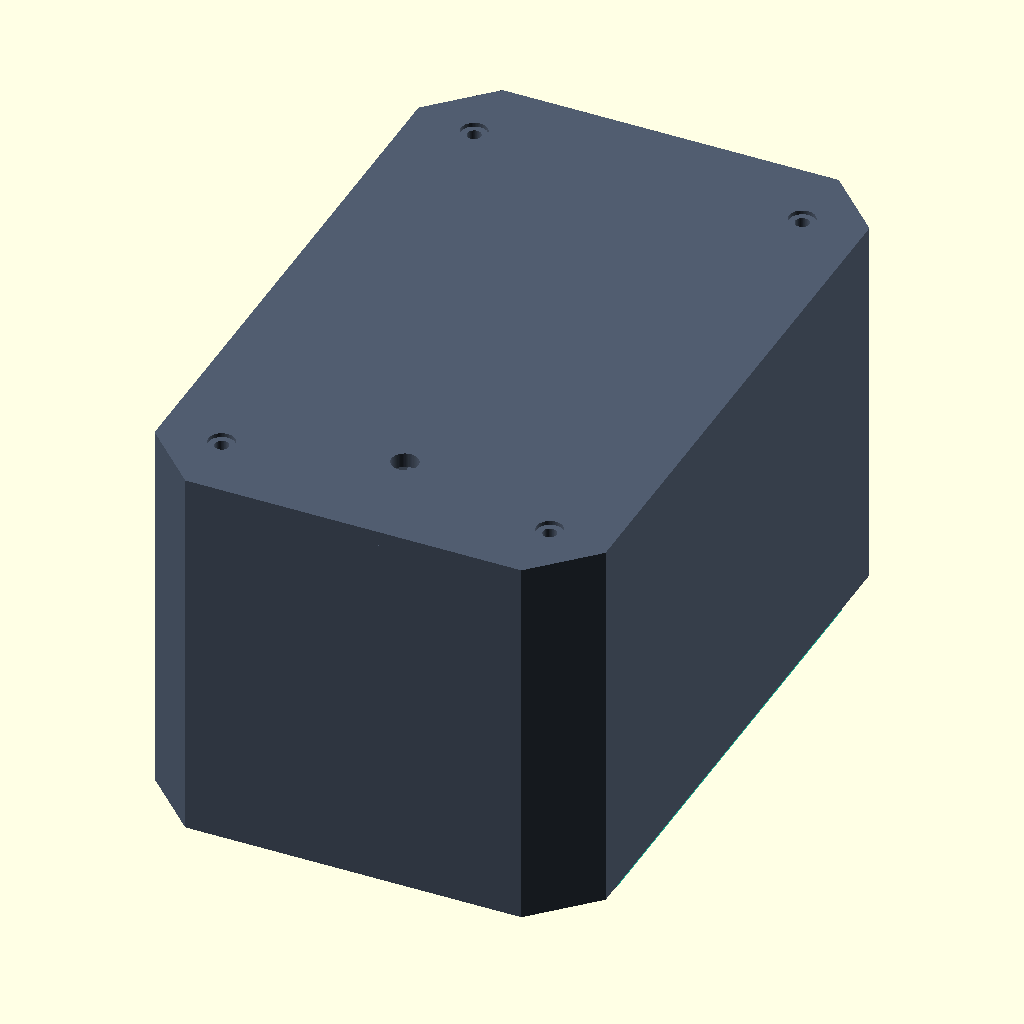
Cell 1 — every parameter at its default value.
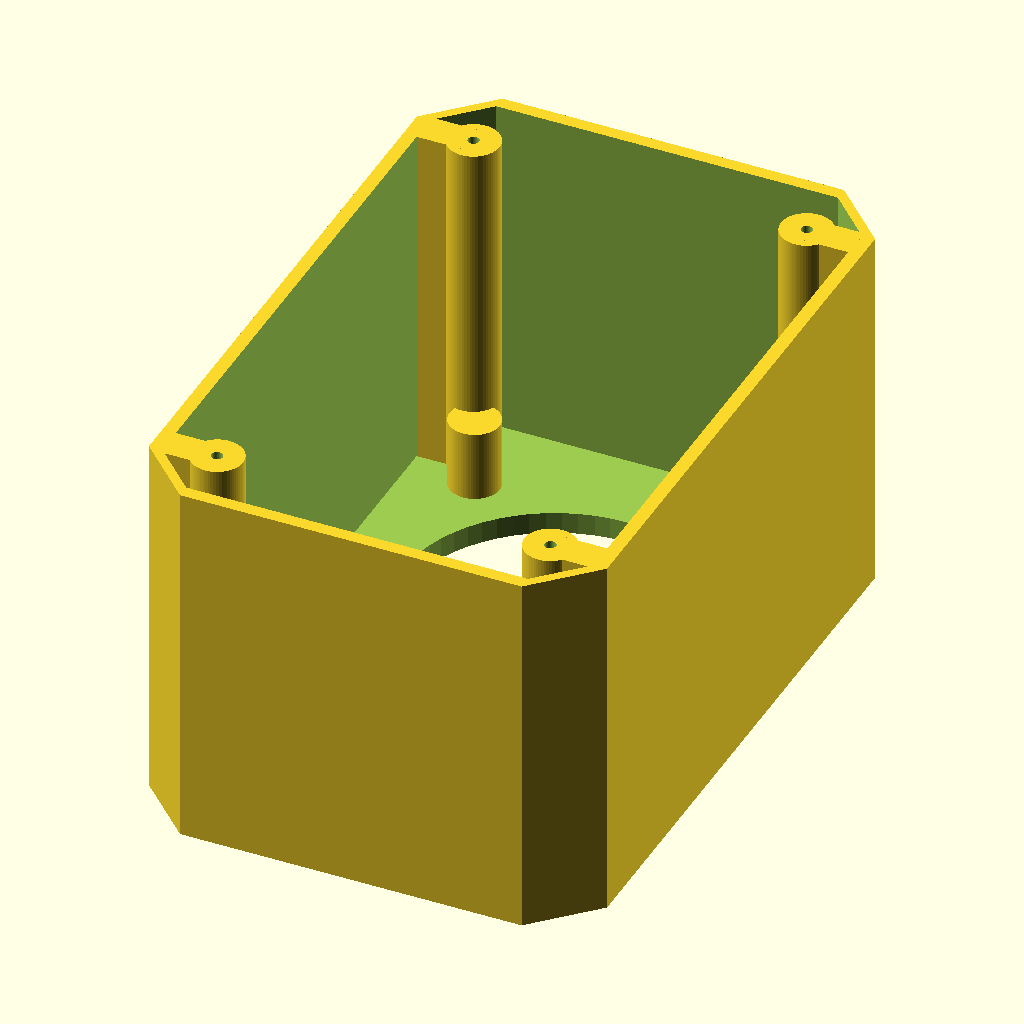
Cell 2: part = "shell" (everything else at default).
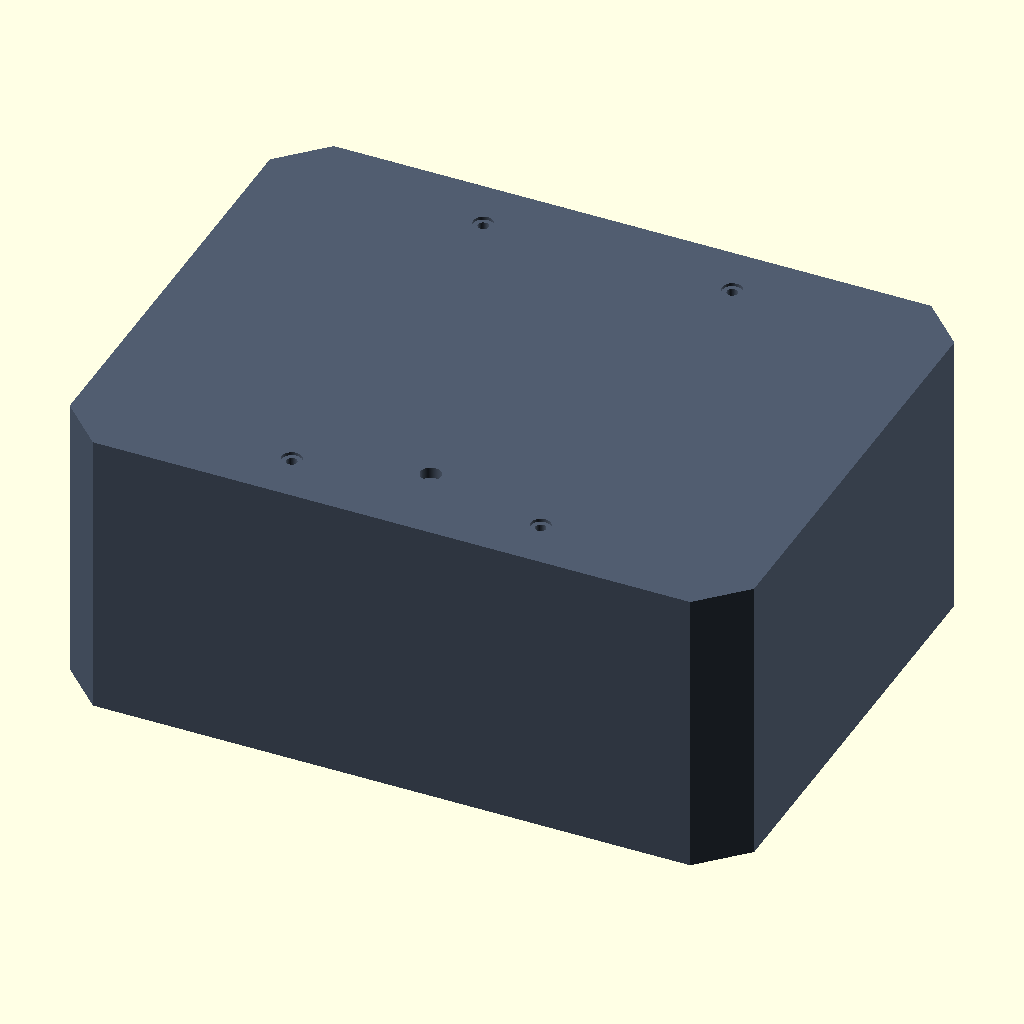
Cell 3: the same model with body_width = 220.
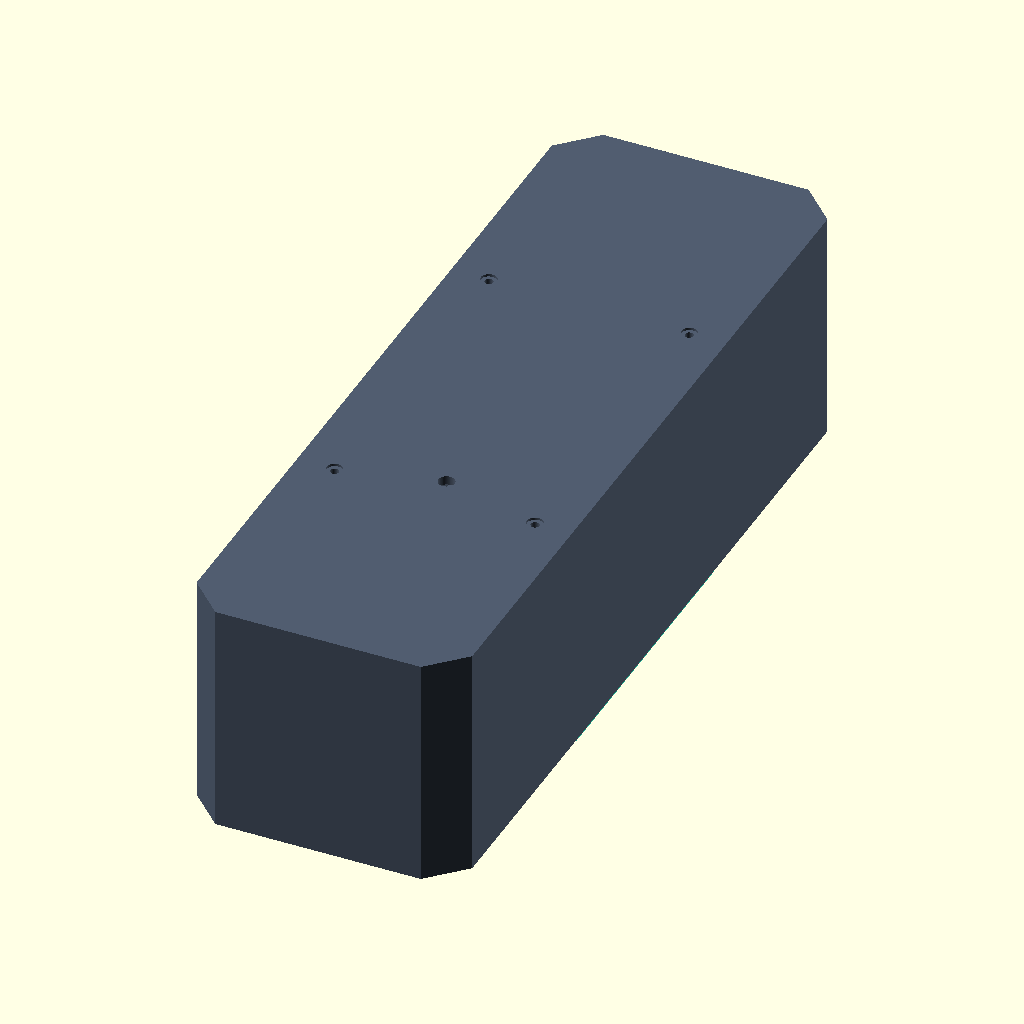
Cell 4: body_height = 332 (everything else at default).
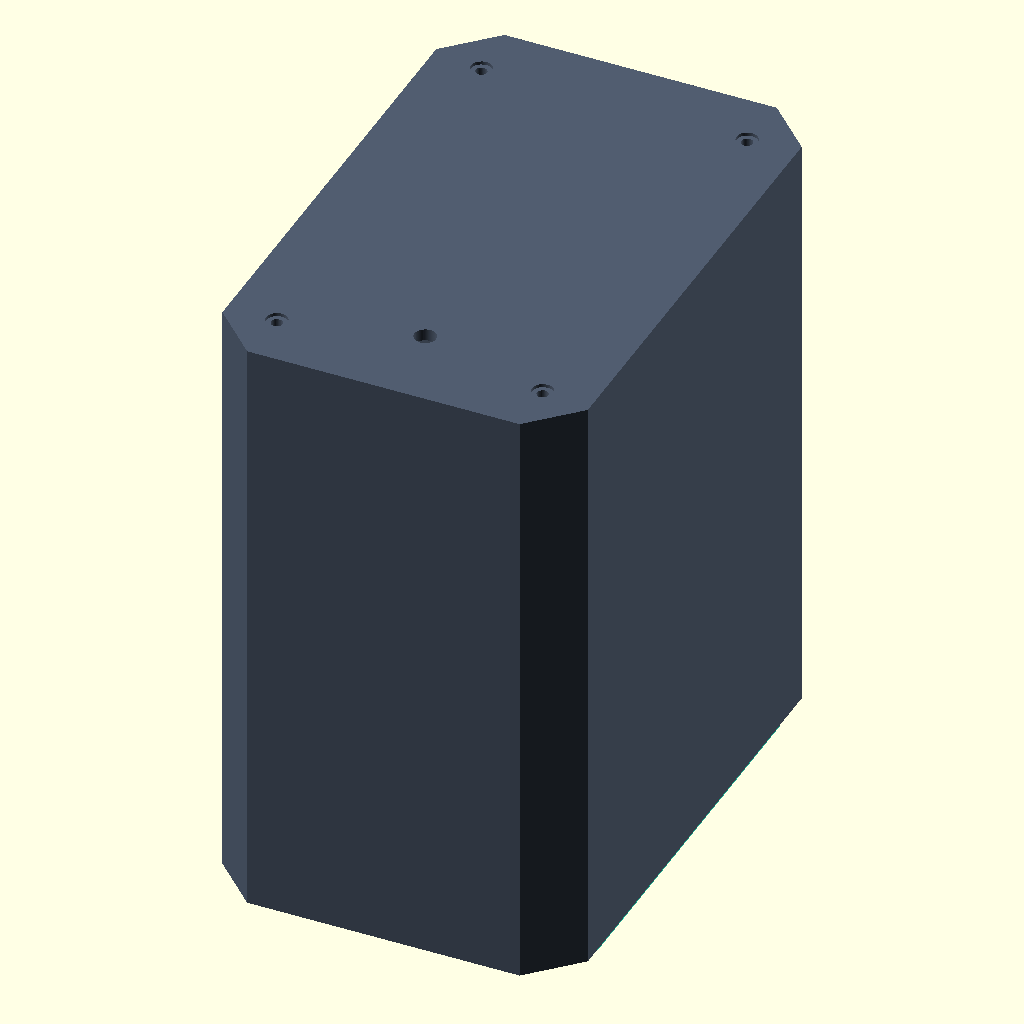
Cell 5: body_depth = 180 (everything else at default).
All cells are drawn from the same view direction (rotation 55°, 0°, 25°, orthographic, colour scheme Cornfield), but the view is re-fitted for each cell, so position and scale can differ between cells as well as the parameter.
Source of the model, xwiz-project-portfolio/projects/cyberpunk-speaker/xwiz_s120_cyberpunk_v1.scad:
/*
 XWiz Audio // Cyberpunk V1 | Logitech S120 driver reuse
 Author: OpenAI, 2026-11-17
 IMPORTANT: The shells are for speaker DRIVERS and speaker-level wires only.
 Do not put the S120's exposed mains AC transformer / PSU in these printed housings.
 The nominal 2-inch speakers have variable mounting geometries. Measure before final assembly.

 How to export: change 'part' or use `openscad -D 'part="shell"' -o shell.stl file.scad`
 Parts: shell (2x), driver_plate (2x), rear_panel (2x), left_rail (2x), right_rail (2x), badge (2x), brow (2x), test_plate (1x optional).
 All measurements in mm. No supports needed for components printed in their native flat orientations.
*/

$fn = 64;
part = "assembly";  // [assembly, shell, driver_plate, rear_panel, left_rail, right_rail, badge, brow, test_plate]

// -- Parametric fit controls --
body_width = 110;
body_height = 166;
body_depth = 90;
wall = 3.2;
front_wall = 5.2;
body_chamfer = 14;
driver_y = 22;

// Update these AFTER measuring the real Logitech speaker driver
speaker_cutout = 46;           // hole behind the cone/basket. Measure required clearance.
driver_screw_d = 3.1;          // through-hole in replaceable driver plate
driver_slot_inner_radius = 27; // radial adjustment area (nominal)
driver_slot_outer_radius = 34;

// Fixed interface between shell and replaceable driver plate
plate_width = 89;
plate_height = 89;
plate_corner = 9;
plate_thickness = 4.5;
plate_recess_depth = 0;        // plate surface-mounts: no unsupported pocket/bridge
plate_body_opening = 73;
plate_bolt_x = 36;
plate_bolt_y = 36;

// Rear panel and fastener bosses
rear_thickness = 3.6;
back_bolt_x = 40;
back_bolt_y = 66;
rear_screw_d = 2.7;  // pilot for self tapping M3; test against your fasteners

module chamfer_box_2d(w,h,c) {
    polygon(points=[[-w/2+c,-h/2],[w/2-c,-h/2],[w/2,-h/2+c],
    [w/2,h/2-c],[w/2-c,h/2],[-w/2+c,h/2],[-w/2,h/2-c],[-w/2,-h/2+c]]);
}
module near_flat_slot(r0,r1,d,ang) {
    hull() {
        translate([r0*cos(ang),r0*sin(ang),-1]) cylinder(d=d,h=plate_thickness+2);
        translate([r1*cos(ang),r1*sin(ang),-1]) cylinder(d=d,h=plate_thickness+2);
    }
}

// Body shell with boss ribs fused through supports, and correctly preserved inside the hollow.
// Subtractions in the main cavity above also remove standalone bosses unless reintroduced.
// Rebuild with explicit union of hollow-shell, front posts, and rear reinforced posts.
module shell_complete() {
    difference() {
        union() {
            difference() {
                linear_extrude(body_depth) chamfer_box_2d(body_width,body_height,body_chamfer);
                translate([0,0,front_wall]) linear_extrude(body_depth-front_wall+0.5)
                    chamfer_box_2d(body_width-2*wall,body_height-2*wall,body_chamfer-wall);
            }
            for (x=[-plate_bolt_x,plate_bolt_x]) for(y=[-plate_bolt_y,plate_bolt_y]) {
                translate([x,driver_y+y,front_wall-0.01]) cylinder(d=12,h=17);
            }
            for(x=[-back_bolt_x,back_bolt_x]) for(y=[-back_bolt_y,back_bolt_y]) {
                translate([x,y,front_wall-0.01]) cylinder(d=12.4,h=body_depth-front_wall+0.01);
                // Horizontal stem from the boss to its adjacent sidewall
                translate([x>0?x:x-12,y-4,front_wall-0.01]) cube([12,8,body_depth-front_wall+0.01]);
            }
        }
        // Circular clearance through front; adapter sits flush AGAINST the outer face.
        // No recessed pocket, avoiding long unsupported bridges during printing.
        translate([0,driver_y,-1]) cylinder(d=plate_body_opening,h=front_wall+2);
        // M3 self-tapping screw pilot holes (adapter attaches to integrated face bosses)
        for(x=[-plate_bolt_x,plate_bolt_x]) for(y=[-plate_bolt_y,plate_bolt_y])
            translate([x,driver_y+y,-1]) cylinder(d=2.7,h=front_wall+17);
        for(x=[-back_bolt_x,back_bolt_x]) for(y=[-back_bolt_y,back_bolt_y])
            translate([x,y,body_depth-15.5]) cylinder(d=rear_screw_d,h=17);
    }
}

module driver_plate() {
    difference() {
        linear_extrude(plate_thickness) chamfer_box_2d(plate_width,plate_height,plate_corner);
        translate([0,0,-1]) cylinder(d=speaker_cutout,h=plate_thickness+2);
        for (a=[45,135,225,315]) near_flat_slot(driver_slot_inner_radius,driver_slot_outer_radius,driver_screw_d,a);
        // 4 attachment holes align with fixed posts in shell
        for (x=[-plate_bolt_x,plate_bolt_x]) for(y=[-plate_bolt_y,plate_bolt_y])
            translate([x,y,-1]) cylinder(d=3.3,h=plate_thickness+2);
    }
}

module rear_panel() {
    difference() {
        linear_extrude(rear_thickness) chamfer_box_2d(body_width,body_height,body_chamfer);
        for(x=[-back_bolt_x,back_bolt_x]) for(y=[-back_bolt_y,back_bolt_y]) {
            translate([x,y,-1]) cylinder(d=3.4,h=rear_thickness+2);
            // Shallow counterbore on the external face; optional for M3 pan-head screws
            translate([x,y,rear_thickness-1.0]) cylinder(d=6.4,h=2);
        }
        // Speaker-level wire exit ONLY, not an AC power cable inlet
        translate([0,-56,-1]) cylinder(d=6.5,h=rear_thickness+2);
    }
}

module rail(right=1) {
    // Thin polygon in a second contrasting filament, glued to face edges.
    mirror([right==1 ? 0 : 1,0,0]) linear_extrude(1.8)
      polygon(points=[[47,-67],[51,-63],[51,-34],[48,-27],
       [51,-20],[51,42],[47,52],[47,64],[54,57],[54,-61]]);
}
module badge() {
    // Separate front label. Text is raised to permit an AMS layer-color swap.
    union() {
        linear_extrude(2.4) chamfer_box_2d(78,25,5);
        translate([0,1,2.4]) linear_extrude(0.7)
            text("XWIZ // 01",size=8.4,font="Liberation Sans:style=Bold",halign="center",valign="center",spacing=1.0);
        translate([0,-8,2.4]) linear_extrude(0.5)
            text("AUDIO SYSTEM",size=3.8,font="Liberation Sans:style=Bold",halign="center",valign="center");
    }
}
module brow() {
    linear_extrude(1.8) polygon(points=[[-30,-2],[-21,2],[21,2],[30,-2],[19,-1],[-19,-1]]);
}
module test_plate() {
    // Full-size driver plate: print one inexpensive test before printing two shells.
    driver_plate();
}

if (part == "shell") shell_complete();
else if (part == "driver_plate") driver_plate();
else if (part == "rear_panel") rear_panel();
else if (part == "left_rail") rail(-1);
else if (part == "right_rail") rail(1);
else if (part == "badge") badge();
else if (part == "brow") brow();
else if (part == "test_plate") test_plate();
else if (part == "assembly") {
    color("#515d70") shell_complete();
    color("#909aa3") translate([0,driver_y,-plate_thickness]) driver_plate();
    color("#515d70") translate([0,0,body_depth]) rear_panel();
    color("#24fcd4") translate([0,0,-2.0]) rail(-1);
    color("#24fcd4") translate([0,0,-2.0]) rail(1);
    color("#c7e515") translate([0,-50,0]) rotate([0,180,0]) badge();
    color("#24fcd4") translate([0,75,-2]) brow();
}
Customizer parameters (derived from the source; name, type, default, range or options):
part: string, default "assembly", options "assembly", "shell", "driver_plate", "rear_panel", "left_rail", "right_rail", "badge", "brow", "test_plate"
body_width: number, default 110
body_height: number, default 166
body_depth: number, default 90
wall: number, default 3.2
front_wall: number, default 5.2
body_chamfer: number, default 14
driver_y: number, default 22
speaker_cutout: number, default 46
driver_screw_d: number, default 3.1
driver_slot_inner_radius: number, default 27
driver_slot_outer_radius: number, default 34
plate_width: number, default 89
plate_height: number, default 89
plate_corner: number, default 9
plate_thickness: number, default 4.5
plate_recess_depth: number, default 0
plate_body_opening: number, default 73
plate_bolt_x: number, default 36
plate_bolt_y: number, default 36
rear_thickness: number, default 3.6
back_bolt_x: number, default 40
back_bolt_y: number, default 66
rear_screw_d: number, default 2.7
